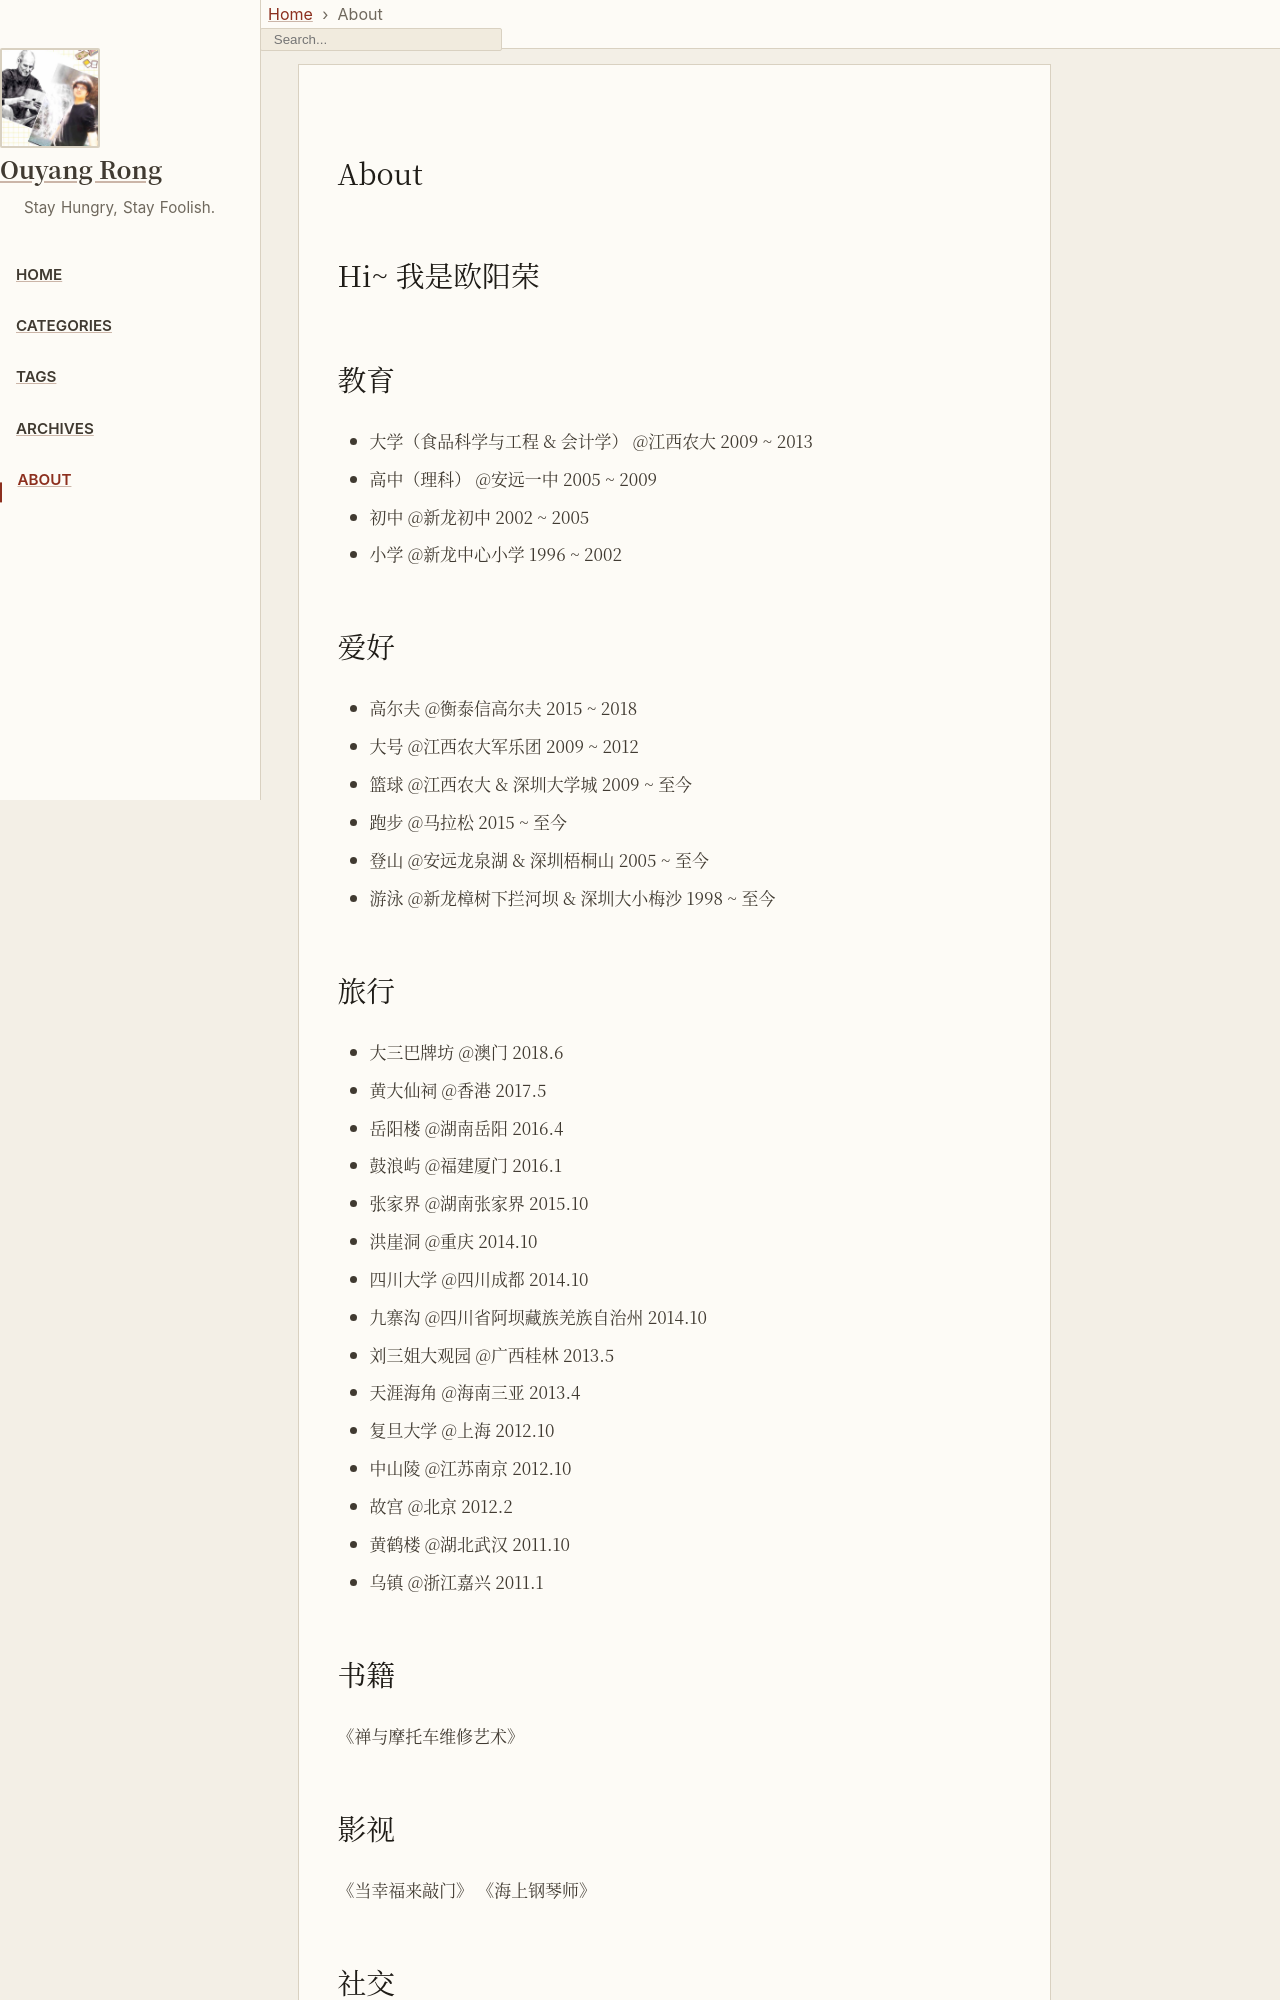

repository: ouyangrong1313/ouyangrong1313.github.io · page: about/index.html · generator: jekyll

---
title: About
icon: fas fa-info
order: 4
---

# Hi~ 我是欧阳荣


# 教育

- 大学（食品科学与工程 & 会计学） @江西农大 2009 ~ 2013
- 高中（理科） @安远一中 2005 ~ 2009
- 初中 @新龙初中 2002 ~ 2005
- 小学 @新龙中心小学 1996 ~ 2002


# 爱好

- 高尔夫 @衡泰信高尔夫 2015 ~ 2018
- 大号 @江西农大军乐团 2009 ~ 2012
- 篮球 @江西农大 & 深圳大学城 2009 ~ 至今
- 跑步 @马拉松 2015 ~ 至今
- 登山 @安远龙泉湖 & 深圳梧桐山 2005 ~ 至今
- 游泳 @新龙樟树下拦河坝 & 深圳大小梅沙 1998 ~ 至今
